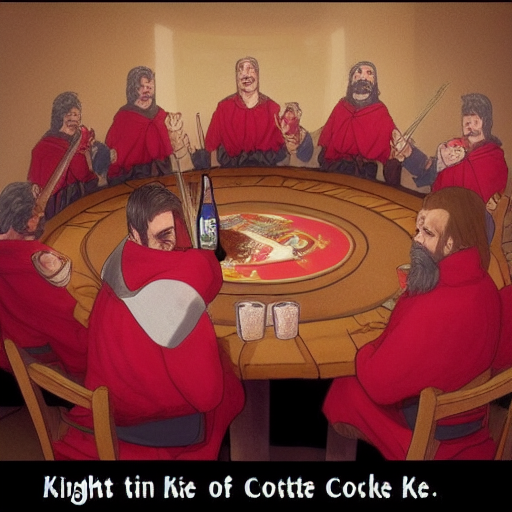
Generation parameters embedded in this image by AUTOMATIC1111 Stable Diffusion web UI or a fork of it (Forge, ...) (PNG 'parameters' text chunk):
Knights of the Round table with a coke
Steps: 20, Sampler: Euler a, CFG scale: 7, Seed: 1869462432, Size: 512x512, Model hash: e1441589a6, Model: big